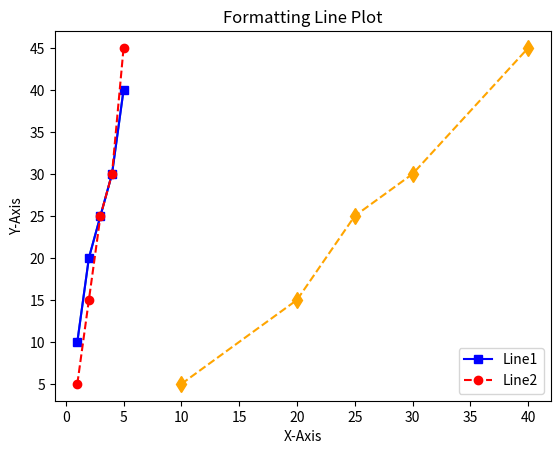

Source code (Python):
import matplotlib.pyplot as plt

x=[1,2,3,4,5]
y=[10,20,25,30,40]
z=[5,15,25,30,45]

# single Line plot
plt.plot(x,y)
plt.xlabel("X-Axis")
plt.ylabel("Y-Axis")
plt.title("Basic Line Plot")
plt.show()

# Multiple Line Plots in one Graph
plt.plot(x,y,label="Line1",color="blue",marker="s")
plt.plot(x,z,label="Line2",color="red",linestyle="dashed",marker="o")
plt.legend()
plt.xlabel("X-Axis")
plt.ylabel("Y-Axis")
plt.title("Multi Line Plot")
plt.show()

# formatting plot (style,color,marers)
plt.plot(y,z,linestyle="--",color="orange",marker="d",markersize=8)
plt.xlabel("X-Axis")
plt.ylabel("Y-Axis")
plt.title("Formatting Line Plot")
plt.show()